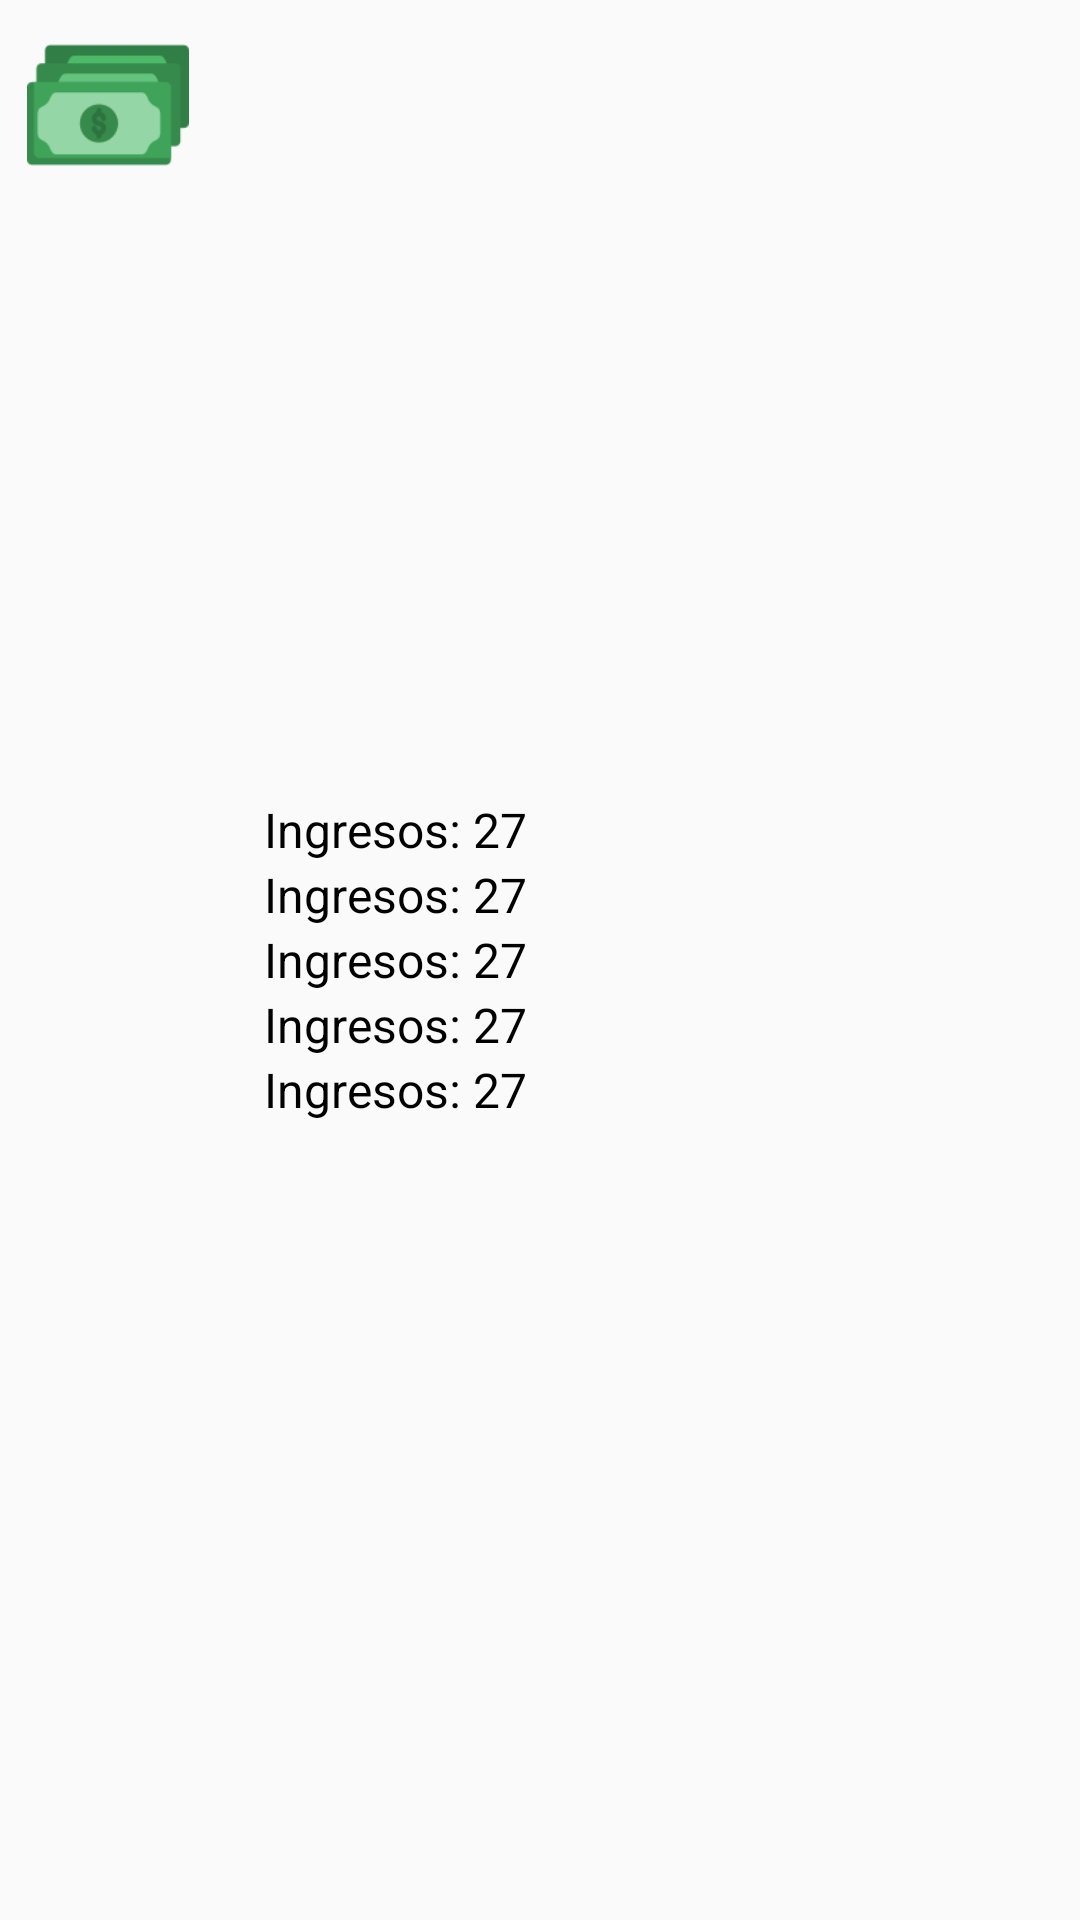

Android layout source for this screen:
<!-- AndroidManifest.xml: application theme Theme.EstacionamientoApp -->
<!-- res/layout/lista_pago_detalle.xml -->
<?xml version="1.0" encoding="utf-8"?>

<LinearLayout xmlns:android="http://schemas.android.com/apk/res/android"
    android:layout_width="match_parent"
    android:layout_height="wrap_content"
    android:layout_marginVertical="8dp"
    android:orientation="horizontal">

    <LinearLayout
        android:layout_width="0dp"
        android:layout_height="match_parent"
        android:layout_weight="2"
        android:orientation="vertical">

        <ImageView
            android:id="@+id/ivPay"
            android:layout_width="70dp"
            android:layout_height="70dp"
            android:padding="8dp"
            android:layout_gravity="center"
            android:src="@drawable/money" />
    </LinearLayout>

    <LinearLayout
        android:layout_width="0dp"
        android:layout_height="match_parent"
        android:layout_weight="8"
        android:gravity="center"
        android:orientation="vertical">


        <TextView
            android:id="@+id/tvCliente"
            android:layout_width="match_parent"
            android:layout_height="wrap_content"
            android:paddingHorizontal="16dp"
            android:text="Ingresos: 27"
            android:textColor="@color/black"
            android:textSize="@dimen/text" />

        <TextView
            android:id="@+id/tvFechaPago"
            android:layout_width="match_parent"
            android:layout_height="wrap_content"
            android:paddingHorizontal="16dp"
            android:text="Ingresos: 27"
            android:textColor="@color/black"
            android:textSize="@dimen/text" />

        <TextView
            android:id="@+id/tvMonto"
            android:layout_width="match_parent"
            android:layout_height="wrap_content"
            android:paddingHorizontal="16dp"
            android:text="Ingresos: 27"
            android:textColor="@color/black"
            android:textSize="@dimen/text" />

        <TextView
            android:id="@+id/tvMetodoPago"
            android:layout_width="match_parent"
            android:layout_height="wrap_content"
            android:paddingHorizontal="16dp"
            android:text="Ingresos: 27"
            android:textColor="@color/black"
            android:textSize="@dimen/text" />

        <TextView
            android:id="@+id/tvEstacionamiento"
            android:layout_width="match_parent"
            android:layout_height="wrap_content"
            android:paddingHorizontal="16dp"
            android:text="Ingresos: 27"
            android:textColor="@color/black"
            android:textSize="@dimen/text" />
    </LinearLayout>

</LinearLayout>
<!-- resources referenced by this layout -->
<resources>
  <color name="black">#FF000000</color>
  <dimen name="text">16sp</dimen>
  <!-- drawable money: png bitmap (drawable, 3278 bytes) -->
  <style name="Theme.EstacionamientoApp" parent="Theme.AppCompat.DayNight.NoActionBar">
          
          <item name="colorPrimary">@color/purple_500</item>
          <item name="colorPrimaryVariant">@color/purple_700</item>
          <item name="colorOnPrimary">@color/white</item>
          <item name="android:forceDarkAllowed">false</item>
          
          <item name="colorSecondary">@color/teal_200</item>
          <item name="colorSecondaryVariant">@color/teal_700</item>
          <item name="colorOnSecondary">@color/black</item>
          
          <item name="android:statusBarColor" tools:targetApi="l">?attr/colorPrimaryVariant</item>
          
      </style>
  <color name="purple_500">#FF6200EE</color>
  <color name="purple_700">#FF3700B3</color>
  <color name="white">#FFFFFFFF</color>
  <color name="teal_200">#FF03DAC5</color>
  <color name="teal_700">#FF018786</color>
</resources>
